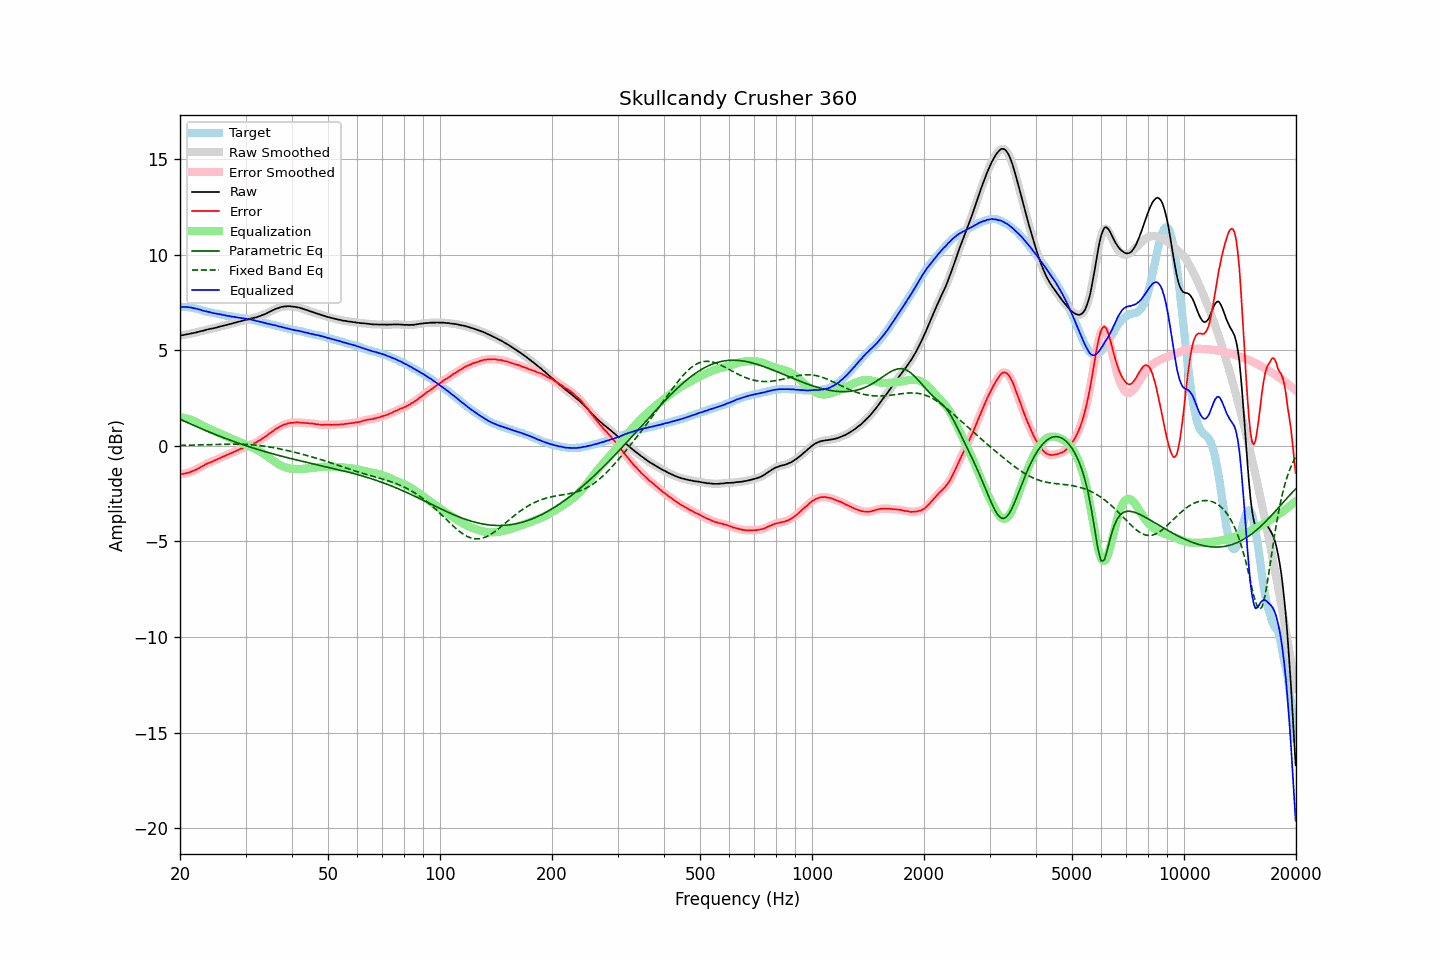

The file beside this chart, header and first rows:
frequency, raw, error, smoothed, error_smoothed, equalization, parametric_eq, fixed_band_eq, equalized_raw, equalized_smoothed, target
20.00, 5.77, -1.49, 5.77, -1.49, 1.49, 1.39, 0.02, 7.26, 7.26, 7.26
20.20, 5.78, -1.48, 5.78, -1.48, 1.48, 1.35, 0.02, 7.26, 7.26, 7.26
20.40, 5.79, -1.47, 5.79, -1.47, 1.47, 1.32, 0.02, 7.26, 7.26, 7.26
20.61, 5.81, -1.45, 5.81, -1.45, 1.45, 1.28, 0.03, 7.26, 7.26, 7.26
20.81, 5.83, -1.43, 5.83, -1.43, 1.43, 1.24, 0.03, 7.26, 7.26, 7.26
21.02, 5.84, -1.42, 5.84, -1.41, 1.41, 1.20, 0.03, 7.25, 7.25, 7.26
21.23, 5.86, -1.38, 5.86, -1.38, 1.38, 1.16, 0.03, 7.24, 7.24, 7.24
21.44, 5.88, -1.35, 5.88, -1.35, 1.35, 1.13, 0.03, 7.23, 7.23, 7.23
21.66, 5.89, -1.32, 5.89, -1.32, 1.32, 1.09, 0.04, 7.21, 7.21, 7.21
21.87, 5.91, -1.28, 5.91, -1.28, 1.28, 1.05, 0.04, 7.19, 7.19, 7.19
22.09, 5.93, -1.25, 5.93, -1.24, 1.24, 1.01, 0.04, 7.17, 7.17, 7.18
22.31, 5.95, -1.20, 5.95, -1.20, 1.20, 0.98, 0.04, 7.15, 7.15, 7.15
22.54, 5.97, -1.16, 5.97, -1.16, 1.15, 0.94, 0.04, 7.13, 7.13, 7.13
22.76, 6.00, -1.11, 5.99, -1.11, 1.11, 0.90, 0.05, 7.11, 7.10, 7.11
22.99, 6.01, -1.07, 6.01, -1.06, 1.06, 0.87, 0.05, 7.07, 7.08, 7.08
23.22, 6.03, -1.02, 6.04, -1.02, 1.02, 0.83, 0.05, 7.05, 7.05, 7.05
23.45, 6.06, -0.96, 6.06, -0.97, 0.98, 0.80, 0.05, 7.04, 7.03, 7.02
23.69, 6.08, -0.93, 6.08, -0.93, 0.94, 0.76, 0.06, 7.02, 7.02, 7.01
23.92, 6.10, -0.89, 6.10, -0.89, 0.90, 0.73, 0.06, 7.00, 7.00, 6.99
24.16, 6.12, -0.86, 6.12, -0.86, 0.86, 0.69, 0.06, 6.98, 6.97, 6.98
24.40, 6.13, -0.83, 6.13, -0.82, 0.82, 0.66, 0.07, 6.95, 6.95, 6.96
24.65, 6.15, -0.79, 6.15, -0.79, 0.78, 0.62, 0.07, 6.93, 6.93, 6.94
24.89, 6.17, -0.75, 6.17, -0.75, 0.75, 0.59, 0.07, 6.92, 6.92, 6.92
25.14, 6.19, -0.72, 6.19, -0.71, 0.71, 0.56, 0.07, 6.90, 6.91, 6.91
25.39, 6.22, -0.67, 6.22, -0.67, 0.67, 0.52, 0.08, 6.90, 6.89, 6.89
25.65, 6.24, -0.64, 6.24, -0.63, 0.64, 0.49, 0.08, 6.88, 6.88, 6.88
25.91, 6.26, -0.59, 6.26, -0.60, 0.60, 0.46, 0.08, 6.86, 6.86, 6.85
26.16, 6.28, -0.56, 6.28, -0.56, 0.56, 0.43, 0.08, 6.84, 6.84, 6.84
26.43, 6.30, -0.53, 6.30, -0.52, 0.52, 0.39, 0.08, 6.82, 6.82, 6.83
26.69, 6.32, -0.48, 6.32, -0.48, 0.49, 0.36, 0.09, 6.81, 6.81, 6.80
26.96, 6.34, -0.45, 6.34, -0.45, 0.45, 0.33, 0.09, 6.79, 6.79, 6.79
27.23, 6.37, -0.41, 6.36, -0.41, 0.41, 0.30, 0.09, 6.78, 6.78, 6.78
27.50, 6.38, -0.39, 6.39, -0.38, 0.38, 0.27, 0.09, 6.76, 6.76, 6.77
27.77, 6.41, -0.34, 6.41, -0.34, 0.34, 0.24, 0.09, 6.75, 6.75, 6.75
28.05, 6.44, -0.30, 6.43, -0.30, 0.30, 0.21, 0.09, 6.74, 6.74, 6.74
28.33, 6.45, -0.27, 6.46, -0.26, 0.27, 0.18, 0.09, 6.72, 6.72, 6.72
28.62, 6.48, -0.23, 6.48, -0.23, 0.23, 0.15, 0.09, 6.71, 6.71, 6.71
28.90, 6.50, -0.19, 6.50, -0.19, 0.20, 0.12, 0.09, 6.70, 6.69, 6.69
29.19, 6.52, -0.15, 6.52, -0.15, 0.16, 0.09, 0.08, 6.68, 6.68, 6.67
29.48, 6.54, -0.13, 6.55, -0.12, 0.12, 0.06, 0.08, 6.67, 6.67, 6.67
29.78, 6.57, -0.09, 6.57, -0.09, 0.09, 0.03, 0.08, 6.66, 6.66, 6.66
30.08, 6.59, -0.06, 6.59, -0.06, 0.06, 0.01, 0.07, 6.65, 6.64, 6.65
30.38, 6.60, -0.03, 6.61, -0.02, 0.02, -0.02, 0.07, 6.62, 6.63, 6.63
30.68, 6.63, 0.01, 6.63, 0.02, -0.01, -0.05, 0.06, 6.62, 6.62, 6.62
30.99, 6.66, 0.07, 6.65, 0.06, -0.05, -0.08, 0.06, 6.61, 6.60, 6.59
31.30, 6.67, 0.09, 6.68, 0.09, -0.09, -0.10, 0.05, 6.58, 6.59, 6.58
31.61, 6.70, 0.13, 6.69, 0.13, -0.13, -0.13, 0.05, 6.57, 6.56, 6.57
31.93, 6.71, 0.16, 6.71, 0.17, -0.17, -0.16, 0.04, 6.54, 6.54, 6.55
32.24, 6.73, 0.21, 6.74, 0.21, -0.22, -0.18, 0.03, 6.52, 6.52, 6.52
32.57, 6.77, 0.27, 6.76, 0.26, -0.26, -0.21, 0.02, 6.51, 6.50, 6.50
32.89, 6.79, 0.30, 6.80, 0.31, -0.31, -0.23, 0.01, 6.48, 6.49, 6.49
33.22, 6.83, 0.37, 6.83, 0.36, -0.36, -0.26, -0.00, 6.47, 6.47, 6.46
33.55, 6.86, 0.41, 6.86, 0.41, -0.42, -0.28, -0.01, 6.44, 6.44, 6.45
33.89, 6.89, 0.47, 6.90, 0.47, -0.48, -0.31, -0.03, 6.41, 6.42, 6.42
34.23, 6.93, 0.53, 6.93, 0.53, -0.54, -0.33, -0.04, 6.39, 6.40, 6.40
34.57, 6.98, 0.60, 6.98, 0.60, -0.60, -0.36, -0.05, 6.38, 6.38, 6.38
34.92, 7.02, 0.66, 7.02, 0.66, -0.66, -0.38, -0.07, 6.36, 6.36, 6.36
35.27, 7.06, 0.72, 7.06, 0.72, -0.72, -0.40, -0.08, 6.34, 6.34, 6.34
35.62, 7.10, 0.78, 7.10, 0.78, -0.78, -0.43, -0.10, 6.32, 6.32, 6.32
35.97, 7.14, 0.84, 7.14, 0.84, -0.84, -0.45, -0.11, 6.30, 6.30, 6.30
... 635 more rows
